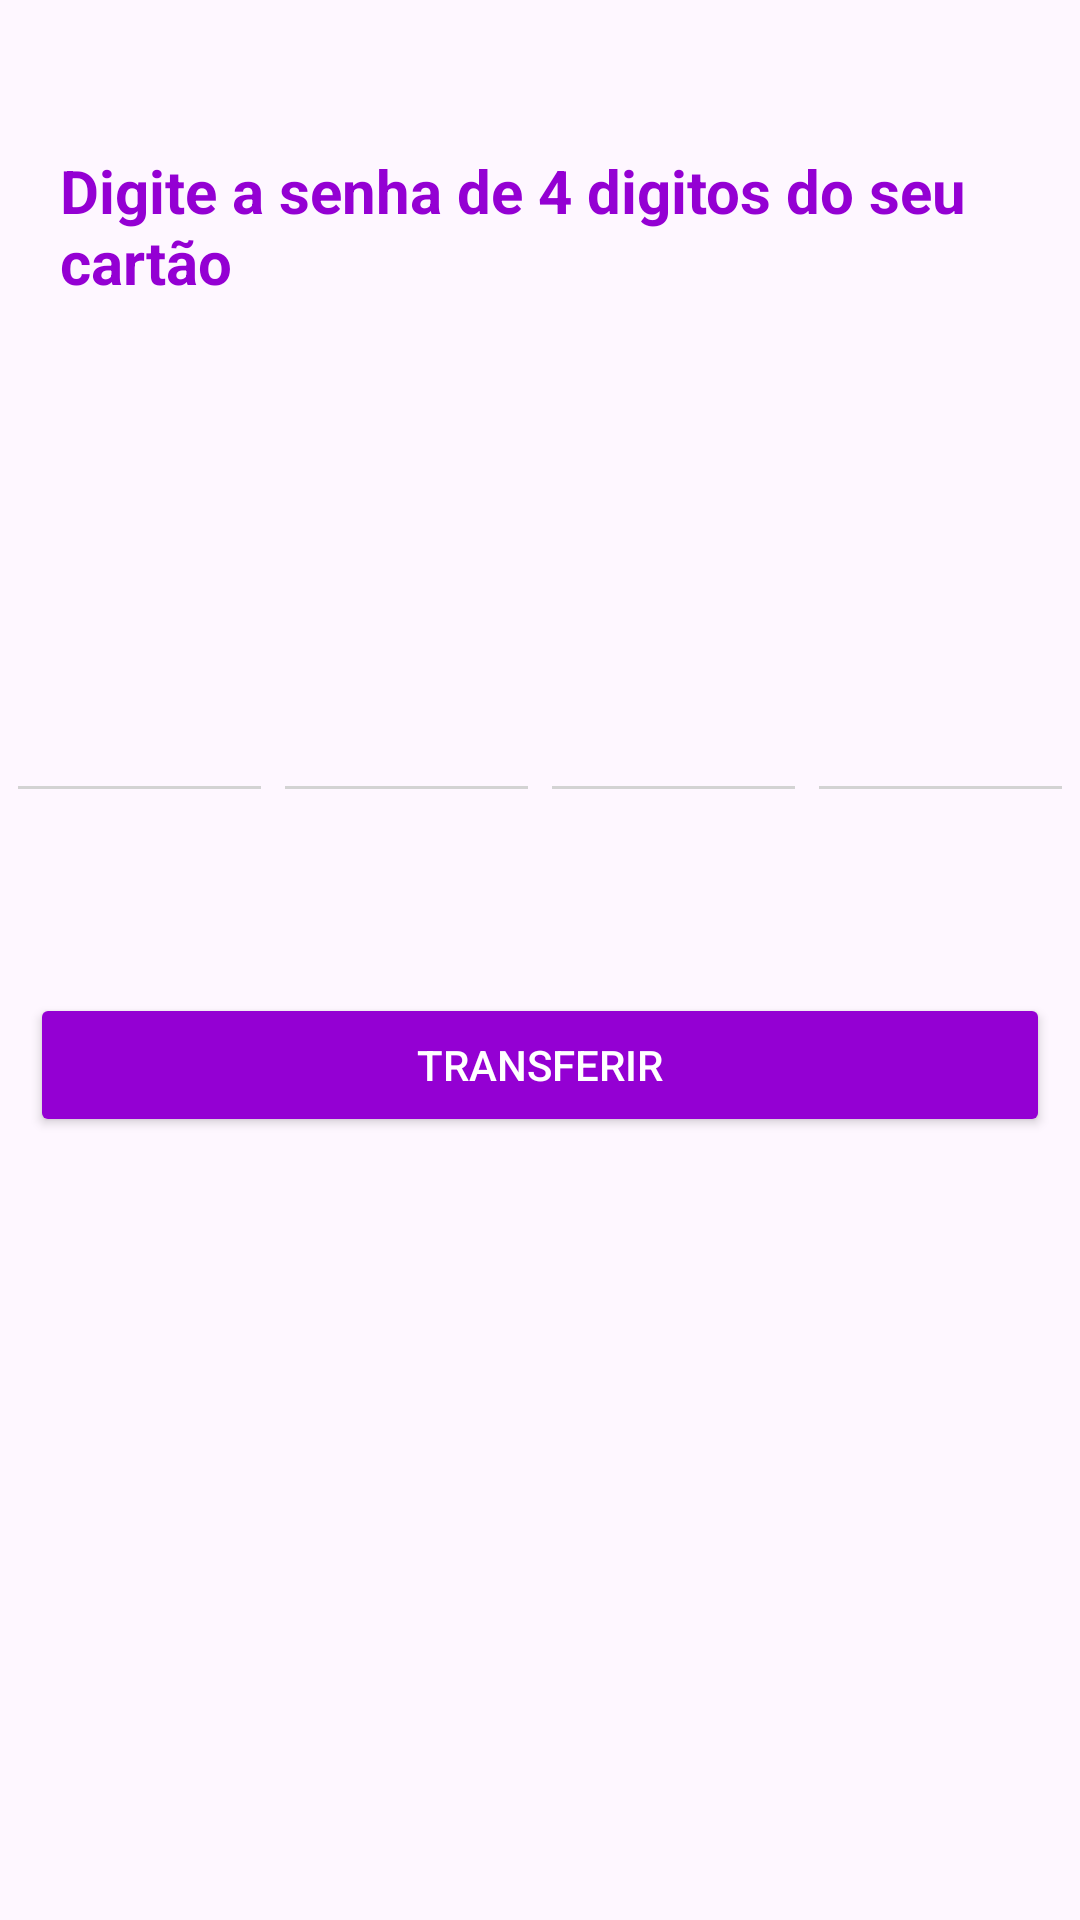

Produce the Android XML layout that renders to this screen, including the resource entries it uses.
<!-- AndroidManifest.xml: application theme Theme.ProjetoIgor -->
<!-- res/layout/activity_digite_senha.xml -->
<?xml version="1.0" encoding="utf-8"?>
<LinearLayout
    xmlns:android="http://schemas.android.com/apk/res/android"
    xmlns:app="http://schemas.android.com/apk/res-auto"
    xmlns:tools="http://schemas.android.com/tools"
    android:id="@+id/main"
    android:layout_width="match_parent"
    android:layout_height="match_parent"
    android:orientation="vertical"
    tools:context=".digiteSenha">

    <TextView
        android:layout_width="wrap_content"
        android:layout_height="wrap_content"
        android:layout_marginTop="50dp"
        android:layout_marginRight="20dp"
        android:layout_marginLeft="20dp"
        android:text="Digite a senha de 4 digitos do seu cartão"
        android:textSize="20sp"
        android:textColor="#9400d3"
        android:textStyle="bold"
        />

    <LinearLayout
        android:layout_width="match_parent"
        android:layout_height="wrap_content"
        android:orientation="horizontal"
        android:gravity="center"
        android:layout_marginTop="100dp"
        >

        <EditText
            android:id="@+id/editText1"
            android:layout_width="89dp"
            android:layout_height="wrap_content"
            android:layout_gravity="center"
            android:backgroundTint="#d3d3d3"
            android:inputType="textPassword"
            android:maxLength="1"
            android:gravity="center"
            android:textAlignment="center"
            android:textSize="40dp" />

        <EditText
            android:id="@+id/editText2"
            android:layout_width="89dp"
            android:layout_height="wrap_content"
            android:layout_gravity="center"
            android:backgroundTint="#d3d3d3"
            android:inputType="textPassword"
            android:gravity="center"
            android:textAlignment="center"
            android:maxLength="1"
            android:textSize="40dp" />
        <EditText
            android:id="@+id/editText3"
            android:layout_width="89dp"
            android:layout_height="wrap_content"
            android:layout_gravity="center"
            android:textSize="40dp"
            android:inputType="textPassword"
            android:backgroundTint="#d3d3d3"
            android:gravity="center"
            android:textAlignment="center"
            android:maxLength="1"
            />
        <EditText
            android:id="@+id/editText4"
            android:layout_width="89dp"
            android:layout_height="wrap_content"
            android:layout_gravity="center"
            android:textSize="40dp"
            android:inputType="textPassword"
            android:backgroundTint="#d3d3d3"
            android:gravity="center"
            android:textAlignment="center"
            android:maxLength="1"
            />
    </LinearLayout>

    <Button
        android:id="@+id/btnConfirmarSenha"
        android:layout_width="match_parent"
        android:layout_height="wrap_content"
        app:cornerRadius="100dp"
        android:layout_marginLeft="10dp"
        android:layout_marginRight="10dp"
        android:text="Transferir"
        android:layout_marginTop="60dp"
        android:textColor="#ffff"
        android:backgroundTint="#9400d3"
        />

</LinearLayout>
<!-- resources referenced by this layout -->
<resources>
  <style name="Theme.ProjetoIgor" parent="Base.Theme.ProjetoIgor" />
  <style name="Base.Theme.ProjetoIgor" parent="Theme.Material3.DayNight.NoActionBar">
          
          
      </style>
</resources>
